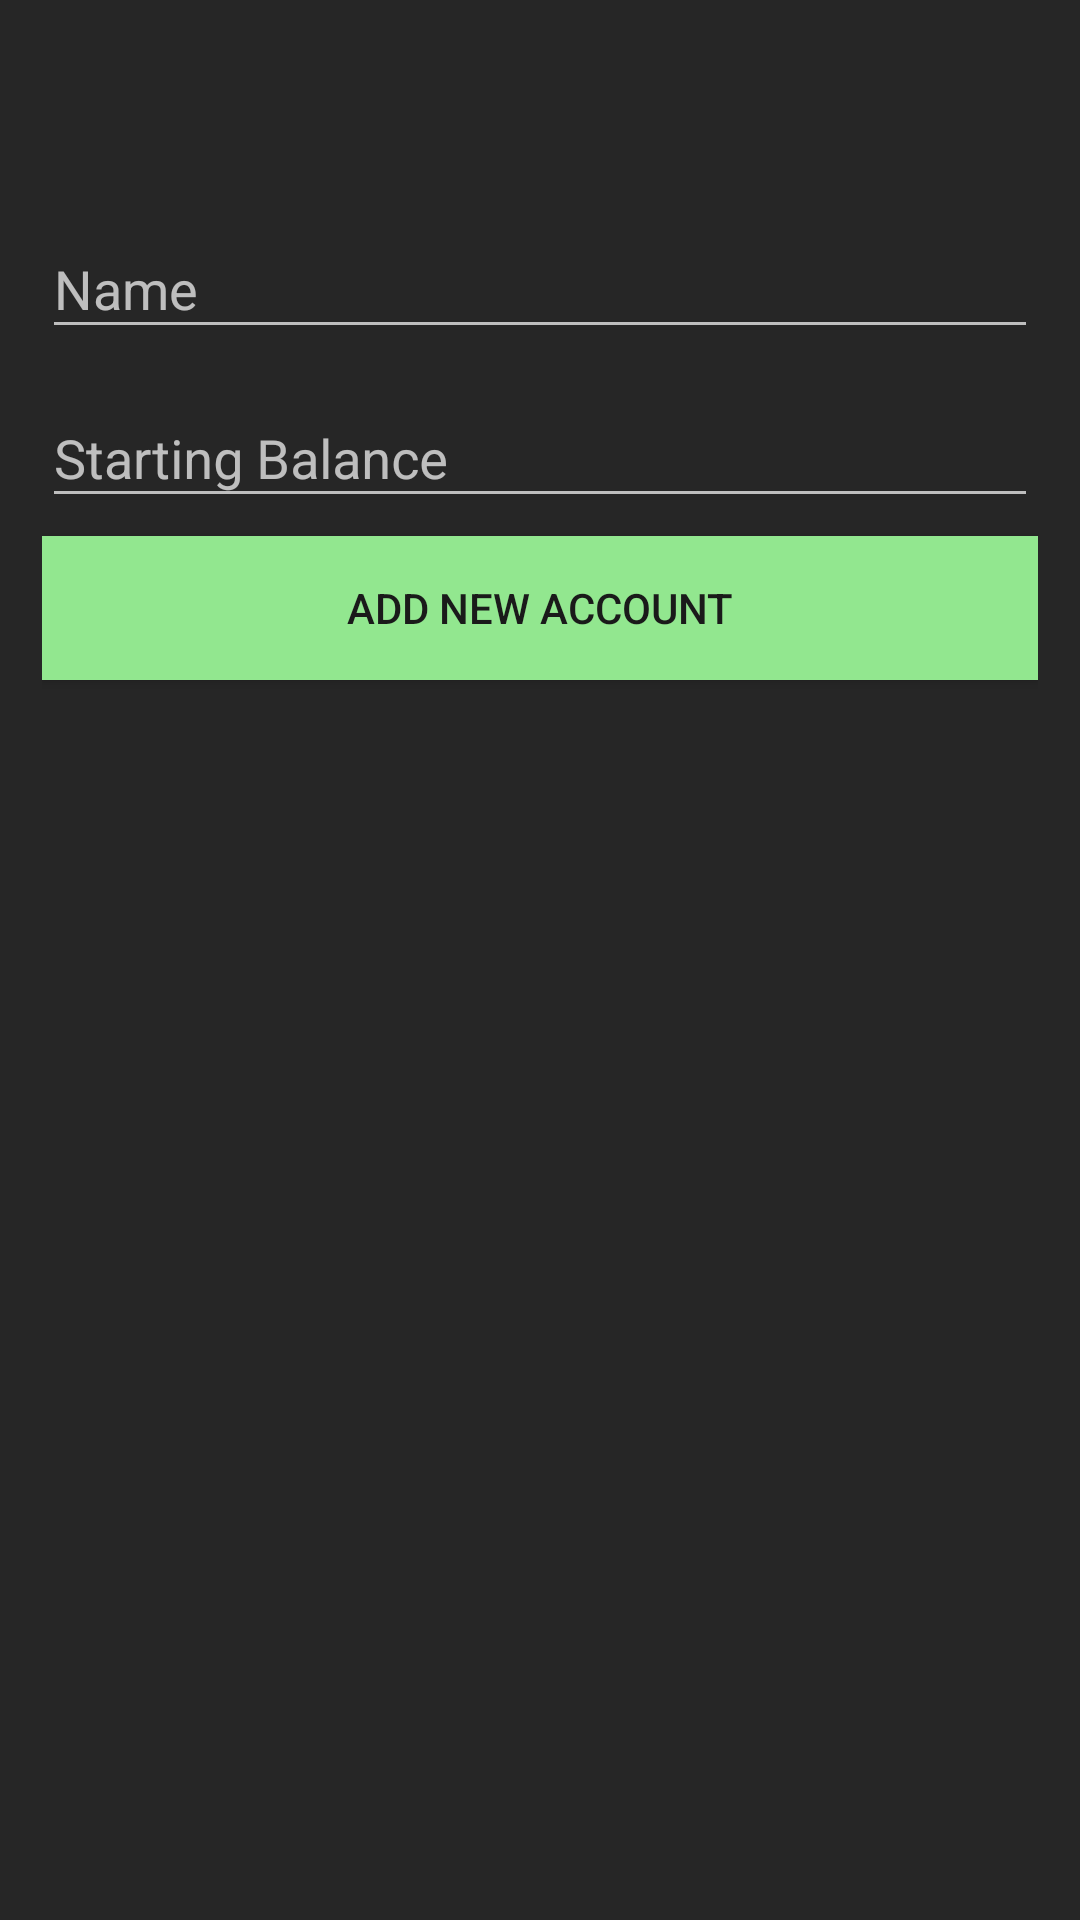

The Android layout XML behind this screen, and the referenced resources:
<!-- AndroidManifest.xml: application theme Theme.AppCompat.NoActionBarAppTheme -->
<!-- res/layout/a_add_account.xml -->
<?xml version="1.0" encoding="utf-8"?>
<LinearLayout
        xmlns:android="http://schemas.android.com/apk/res/android"
        xmlns:tools="http://schemas.android.com/tools"
        android:id="@+id/a_add_account"
        android:layout_width="match_parent"
        android:layout_height="match_parent"
        android:orientation="vertical"
        tools:myContext="com.moneymanager.activities.accounts.AAddAccount">


    <android.support.v7.widget.Toolbar
            android:id="@+id/add_account_toolbar"
            android:layout_width="match_parent"
            android:layout_height="?attr/actionBarSize"
            android:background="@color/transparent"
    />
    <LinearLayout
        android:layout_width="match_parent"
        android:layout_height="match_parent"
        android:orientation="vertical"
        android:paddingLeft="14sp"
        android:paddingRight="14sp"
        android:paddingTop="8dp">

        <android.support.design.widget.TextInputLayout
            android:layout_width="match_parent"
            android:layout_height="wrap_content">
        <EditText
            android:id="@+id/new_account_name"
            android:layout_width="match_parent"
            android:layout_height="wrap_content"
            android:layout_marginBottom="4sp"
            android:hint="Name"
            android:inputType="textPersonName"/>
        </android.support.design.widget.TextInputLayout>

        <android.support.design.widget.TextInputLayout
            android:layout_width="match_parent"
            android:layout_height="wrap_content">
        <EditText
            android:id="@+id/new_account_bal"
            android:layout_width="match_parent"
            android:layout_height="wrap_content"
            android:layout_marginBottom="6sp"
            android:hint="Starting Balance"
            android:inputType="numberDecimal"/>
        </android.support.design.widget.TextInputLayout>
        <Switch
            android:id="@+id/new_account_exclude"
            android:layout_width="match_parent"
            android:layout_height="0dp"
            android:layout_marginBottom="12sp"
            android:text="Exclude from reports and stats"
            android:textSize="16sp"
            android:visibility="gone"
        />
        <Button
            android:id="@+id/insert_new_account_button"
            android:layout_width="match_parent"
            android:layout_height="wrap_content"
            android:background="@color/colorAccent"
            android:onClick="onInsertAccountClick"
            android:text="add new account"
            android:textColor="@color/colorPrimarySuperDark"
        />
    </LinearLayout>


</LinearLayout>
<!-- resources referenced by this layout -->
<resources>
  <color name="colorAccent">#92e78f</color>
  <color name="colorPrimarySuperDark">#1a1a1a</color>
  <color name="transparent">#00ffffff</color>
  <style name="Theme.AppCompat.NoActionBarAppTheme">
          
          <item name="colorPrimary">@color/colorPrimary</item>
          <item name="colorPrimaryDark">@color/colorPrimaryDark</item>
          <item name="colorAccent">@color/colorAccent</item>
          <item name="windowActionBar">false</item>
          <item name="windowNoTitle">true</item>
      </style>
  <color name="colorPrimary">#606060</color>
  <color name="colorPrimaryDark">#262626</color>
</resources>
